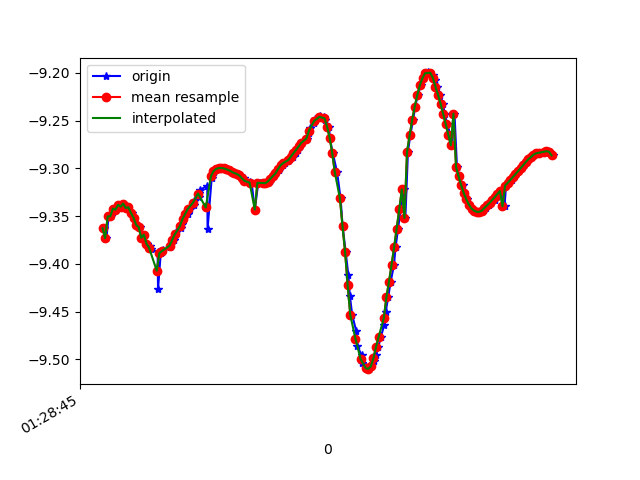

The file beside this chart, header and first rows:
1618190926108, 886589067652034, -9.362616, -2.8354683, 0.58441246
1618190926130, 886589086882804, -9.373, -2.818, 0.4939
1618190926147, 886589106113574, -9.35, -2.884, 0.5449
1618190926164, 886589125488993, -9.35, -2.911, 0.3765
1618190926184, 886589144719763, -9.342, -2.921, 0.4833
1618190926202, 886589163950533, -9.343, -2.939, 0.3277
1618190926223, 886589183181303, -9.338, -2.941, 0.4345
1618190926248, 886589202412073, -9.34, -2.951, 0.3054
1618190926263, 886589221642843, -9.337, -2.951, 0.3984
1618190926283, 886589240873613, -9.341, -2.949, 0.2844
1618190926301, 886589260104383, -9.341, -2.941, 0.3768
1618190926327, 886589279335153, -9.347, -2.929, 0.3206
1618190926347, 886589298565923, -9.352, -2.904, 0.3925
1618190926362, 886589317796693, -9.359, -2.891, 0.3057
1618190926388, 886589337027463, -9.361, -2.873, 0.388
1618190926417, 886589356258233, -9.373, -2.846, 0.3067
1618190926421, 886589375489003, -9.369, -2.849, 0.373
1618190926441, 886589394719773, -9.379, -2.825, 0.3173
1618190926467, 886589413950543, -9.381, -2.822, 0.2551
1618190926478, 886589433181313, -9.384, -2.811, 0.269
1618190926527, 886589452412083, -9.388, -2.8, 0.2691
1618190926530, 886589471642853, -9.427, -2.657, 0.3515
1618190926551, 886589490873623, -9.389, -2.797, 0.2648
1618190926563, 886589510104393, -9.388, -2.801, 0.2615
1618190926567, 886589529335163, -9.386, -2.808, 0.2571
1618190926626, 886589548565933, -9.383, -2.818, 0.253
1618190926629, 886589567796703, -9.379, -2.831, 0.2483
1618190926655, 886589587027473, -9.375, -2.845, 0.2427
1618190926663, 886589606258243, -9.371, -2.858, 0.2374
1618190926672, 886589625489013, -9.367, -2.872, 0.2361
1618190926707, 886589644719783, -9.363, -2.886, 0.236
1618190926718, 886589663950553, -9.358, -2.901, 0.2318
1618190926722, 886589683181323, -9.353, -2.917, 0.228
1618190926759, 886589702412093, -9.348, -2.934, 0.2265
1618190926775, 886589721642863, -9.342, -2.951, 0.2271
1618190926808, 886589740873633, -9.338, -2.965, 0.2264
1618190926811, 886589760104403, -9.334, -2.978, 0.2251
1618190926846, 886589779335173, -9.33, -2.99, 0.2246
1618190926851, 886589798565943, -9.326, -3.002, 0.2243
1618190926854, 886589817796713, -9.322, -3.014, 0.224
1618190926912, 886589837027483, -9.318, -3.027, 0.2241
1618190926914, 886589856258253, -9.363, -2.883, 0.234
1618190926946, 886589875489023, -9.31, -3.052, 0.2242
1618190926947, 886589894719793, -9.307, -3.062, 0.2234
1618190926967, 886589913950563, -9.304, -3.071, 0.2224
1618190926970, 886589933181333, -9.302, -3.077, 0.2204
1618190926993, 886589952412103, -9.3, -3.081, 0.2188
1618190927006, 886589971642873, -9.3, -3.084, 0.218
1618190927026, 886589990873643, -9.3, -3.084, 0.2151
1618190927049, 886590010104413, -9.3, -3.083, 0.2113
1618190927064, 886590029335183, -9.301, -3.081, 0.2078
1618190927089, 886590048565953, -9.302, -3.078, 0.2036
1618190927104, 886590067796723, -9.303, -3.074, 0.1989
1618190927123, 886590087027493, -9.305, -3.07, 0.1936
1618190927144, 886590106258263, -9.306, -3.067, 0.1899
1618190927163, 886590125489033, -9.307, -3.064, 0.1868
1618190927173, 886590144719803, -9.308, -3.06, 0.186
1618190927193, 886590163950573, -9.31, -3.053, 0.187
1618190927214, 886590183181343, -9.313, -3.045, 0.1872
1618190927242, 886590202412113, -9.315, -3.04, 0.1861
1618190927256, 886590221642883, -9.315, -3.038, 0.1845
... 122 more rows
